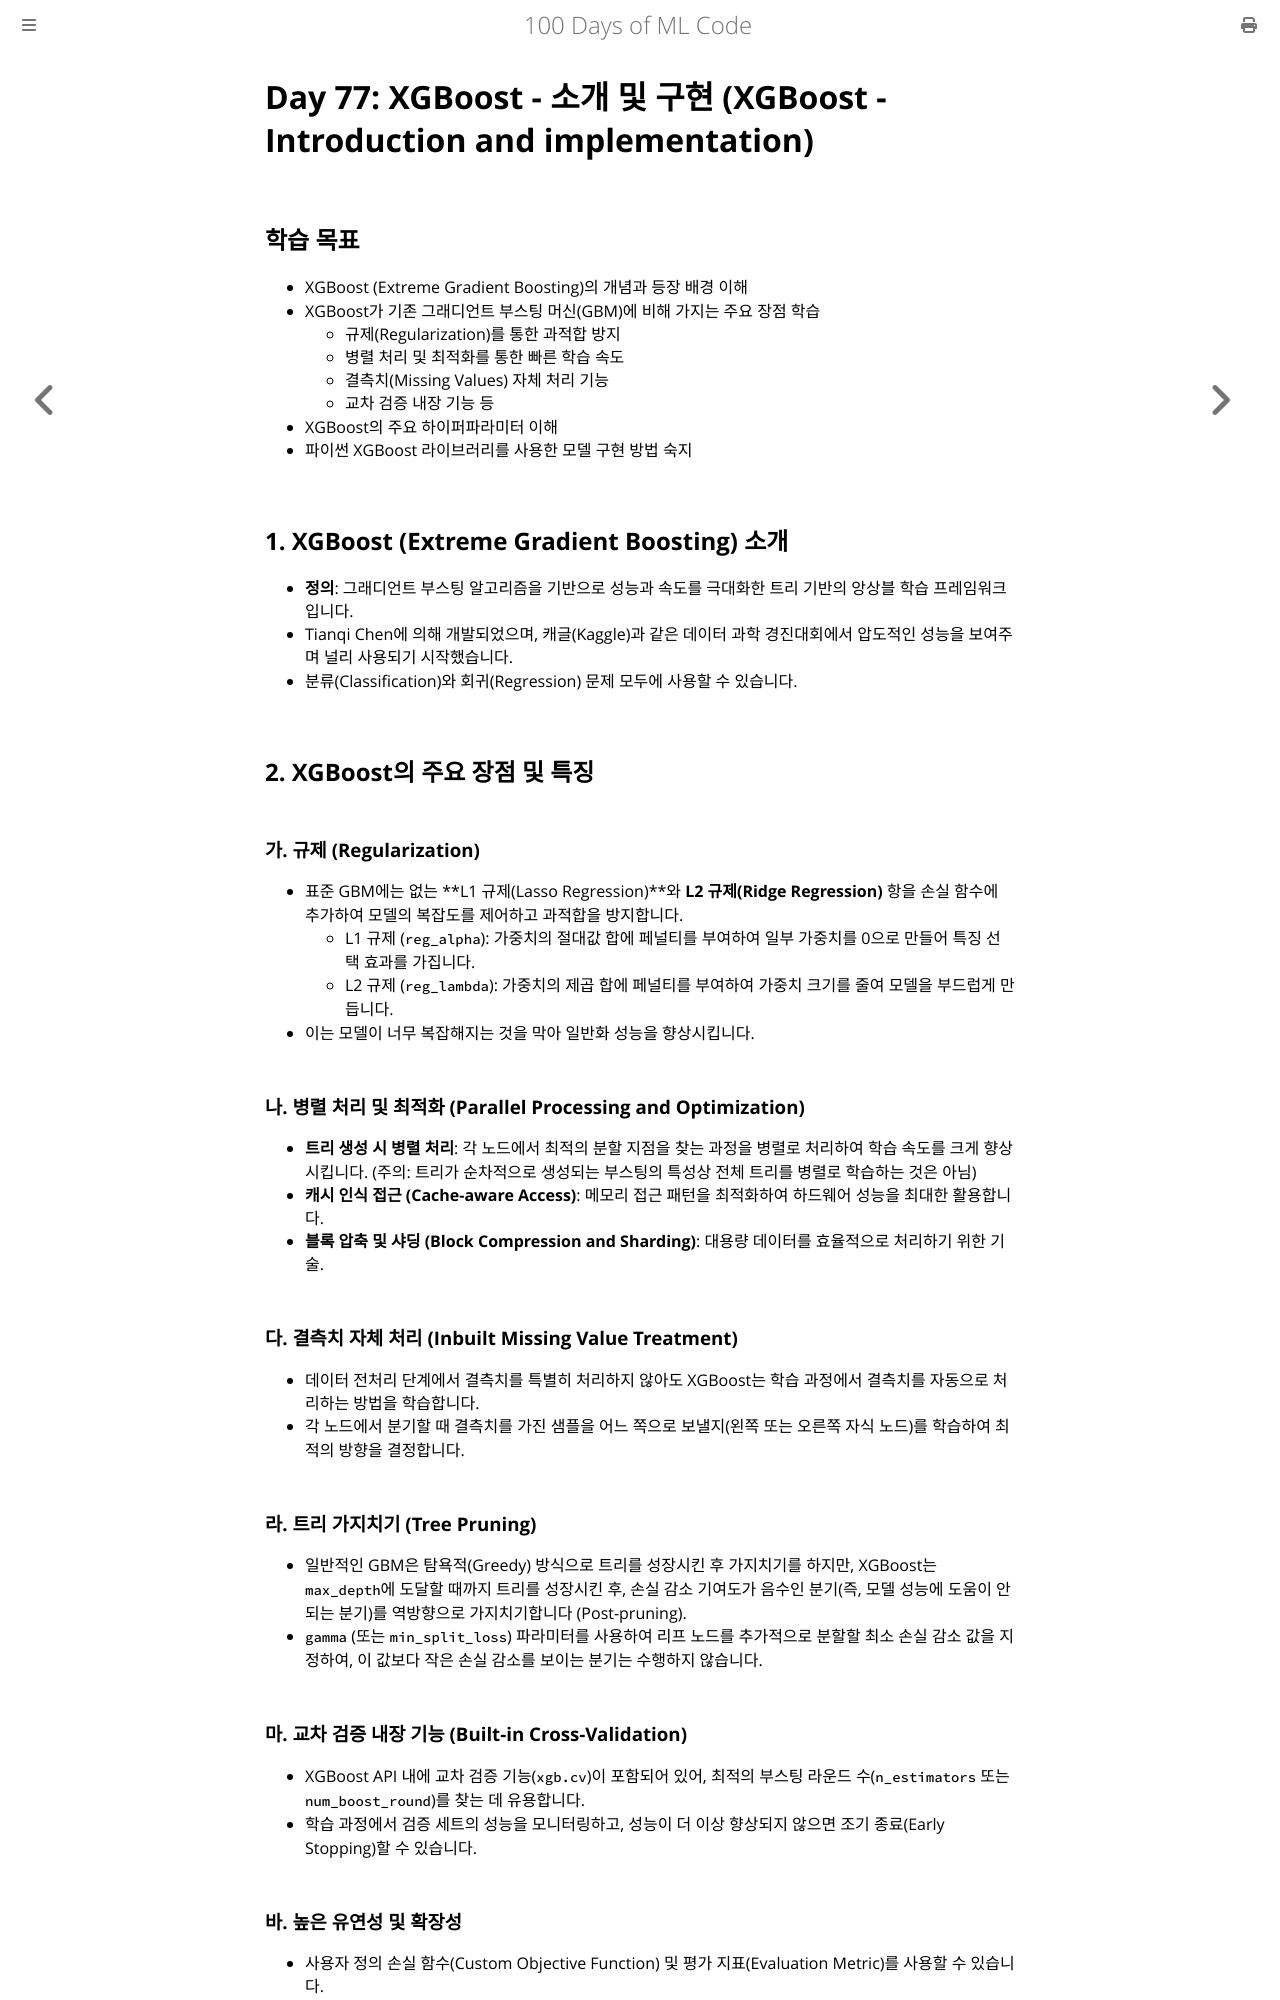

repository: partrita/100-Days-Of-ML-Code · page: Code/Day_77_XGBoost_Introduction_Implementation.html · generator: mdbook

# Day 77: XGBoost - 소개 및 구현 (XGBoost - Introduction and implementation)

## 학습 목표
- XGBoost (Extreme Gradient Boosting)의 개념과 등장 배경 이해
- XGBoost가 기존 그래디언트 부스팅 머신(GBM)에 비해 가지는 주요 장점 학습
    - 규제(Regularization)를 통한 과적합 방지
    - 병렬 처리 및 최적화를 통한 빠른 학습 속도
    - 결측치(Missing Values) 자체 처리 기능
    - 교차 검증 내장 기능 등
- XGBoost의 주요 하이퍼파라미터 이해
- 파이썬 XGBoost 라이브러리를 사용한 모델 구현 방법 숙지

## 1. XGBoost (Extreme Gradient Boosting) 소개
- **정의**: 그래디언트 부스팅 알고리즘을 기반으로 성능과 속도를 극대화한 트리 기반의 앙상블 학습 프레임워크입니다.
- Tianqi Chen에 의해 개발되었으며, 캐글(Kaggle)과 같은 데이터 과학 경진대회에서 압도적인 성능을 보여주며 널리 사용되기 시작했습니다.
- 분류(Classification)와 회귀(Regression) 문제 모두에 사용할 수 있습니다.

## 2. XGBoost의 주요 장점 및 특징

### 가. 규제 (Regularization)
- 표준 GBM에는 없는 **L1 규제(Lasso Regression)**와 **L2 규제(Ridge Regression)** 항을 손실 함수에 추가하여 모델의 복잡도를 제어하고 과적합을 방지합니다.
    - L1 규제 (`reg_alpha`): 가중치의 절대값 합에 페널티를 부여하여 일부 가중치를 0으로 만들어 특징 선택 효과를 가집니다.
    - L2 규제 (`reg_lambda`): 가중치의 제곱 합에 페널티를 부여하여 가중치 크기를 줄여 모델을 부드럽게 만듭니다.
- 이는 모델이 너무 복잡해지는 것을 막아 일반화 성능을 향상시킵니다.

### 나. 병렬 처리 및 최적화 (Parallel Processing and Optimization)
- **트리 생성 시 병렬 처리**: 각 노드에서 최적의 분할 지점을 찾는 과정을 병렬로 처리하여 학습 속도를 크게 향상시킵니다. (주의: 트리가 순차적으로 생성되는 부스팅의 특성상 전체 트리를 병렬로 학습하는 것은 아님)
- **캐시 인식 접근 (Cache-aware Access)**: 메모리 접근 패턴을 최적화하여 하드웨어 성능을 최대한 활용합니다.
- **블록 압축 및 샤딩 (Block Compression and Sharding)**: 대용량 데이터를 효율적으로 처리하기 위한 기술.

### 다. 결측치 자체 처리 (Inbuilt Missing Value Treatment)
- 데이터 전처리 단계에서 결측치를 특별히 처리하지 않아도 XGBoost는 학습 과정에서 결측치를 자동으로 처리하는 방법을 학습합니다.
- 각 노드에서 분기할 때 결측치를 가진 샘플을 어느 쪽으로 보낼지(왼쪽 또는 오른쪽 자식 노드)를 학습하여 최적의 방향을 결정합니다.

### 라. 트리 가지치기 (Tree Pruning)
- 일반적인 GBM은 탐욕적(Greedy) 방식으로 트리를 성장시킨 후 가지치기를 하지만, XGBoost는 `max_depth`에 도달할 때까지 트리를 성장시킨 후, 손실 감소 기여도가 음수인 분기(즉, 모델 성능에 도움이 안 되는 분기)를 역방향으로 가지치기합니다 (Post-pruning).
- `gamma` (또는 `min_split_loss`) 파라미터를 사용하여 리프 노드를 추가적으로 분할할 최소 손실 감소 값을 지정하여, 이 값보다 작은 손실 감소를 보이는 분기는 수행하지 않습니다.

### 마. 교차 검증 내장 기능 (Built-in Cross-Validation)
- XGBoost API 내에 교차 검증 기능(`xgb.cv`)이 포함되어 있어, 최적의 부스팅 라운드 수(`n_estimators` 또는 `num_boost_round`)를 찾는 데 유용합니다.
- 학습 과정에서 검증 세트의 성능을 모니터링하고, 성능이 더 이상 향상되지 않으면 조기 종료(Early Stopping)할 수 있습니다.

### 바. 높은 유연성 및 확장성
- 사용자 정의 손실 함수(Custom Objective Function) 및 평가 지표(Evaluation Metric)를 사용할 수 있습니다.
- 다양한 프로그래밍 언어(Python, R, Java, Scala, C++ 등)와 분산 환경(Hadoop, Spark)을 지원합니다.

## 3. XGBoost의 주요 하이퍼파라미터
- XGBoost는 많은 하이퍼파라미터를 가지고 있으며, 적절한 튜닝이 중요합니다.

### 가. 일반 파라미터 (General Parameters)
- `booster` [기본값=gbtree]: 사용할 부스터 모델 유형. `gbtree`(트리 기반 모델), `gblinear`(선형 모델), `dart`(Dropout을 추가한 트리 모델) 중 선택.
- `nthread` [기본값=시스템 최대 스레드 수]: 병렬 처리에 사용할 스레드 수.
- `verbosity` [기본값=1]: 메시지 출력 레벨. 0(Silent), 1(Warning), 2(Info), 3(Debug).
